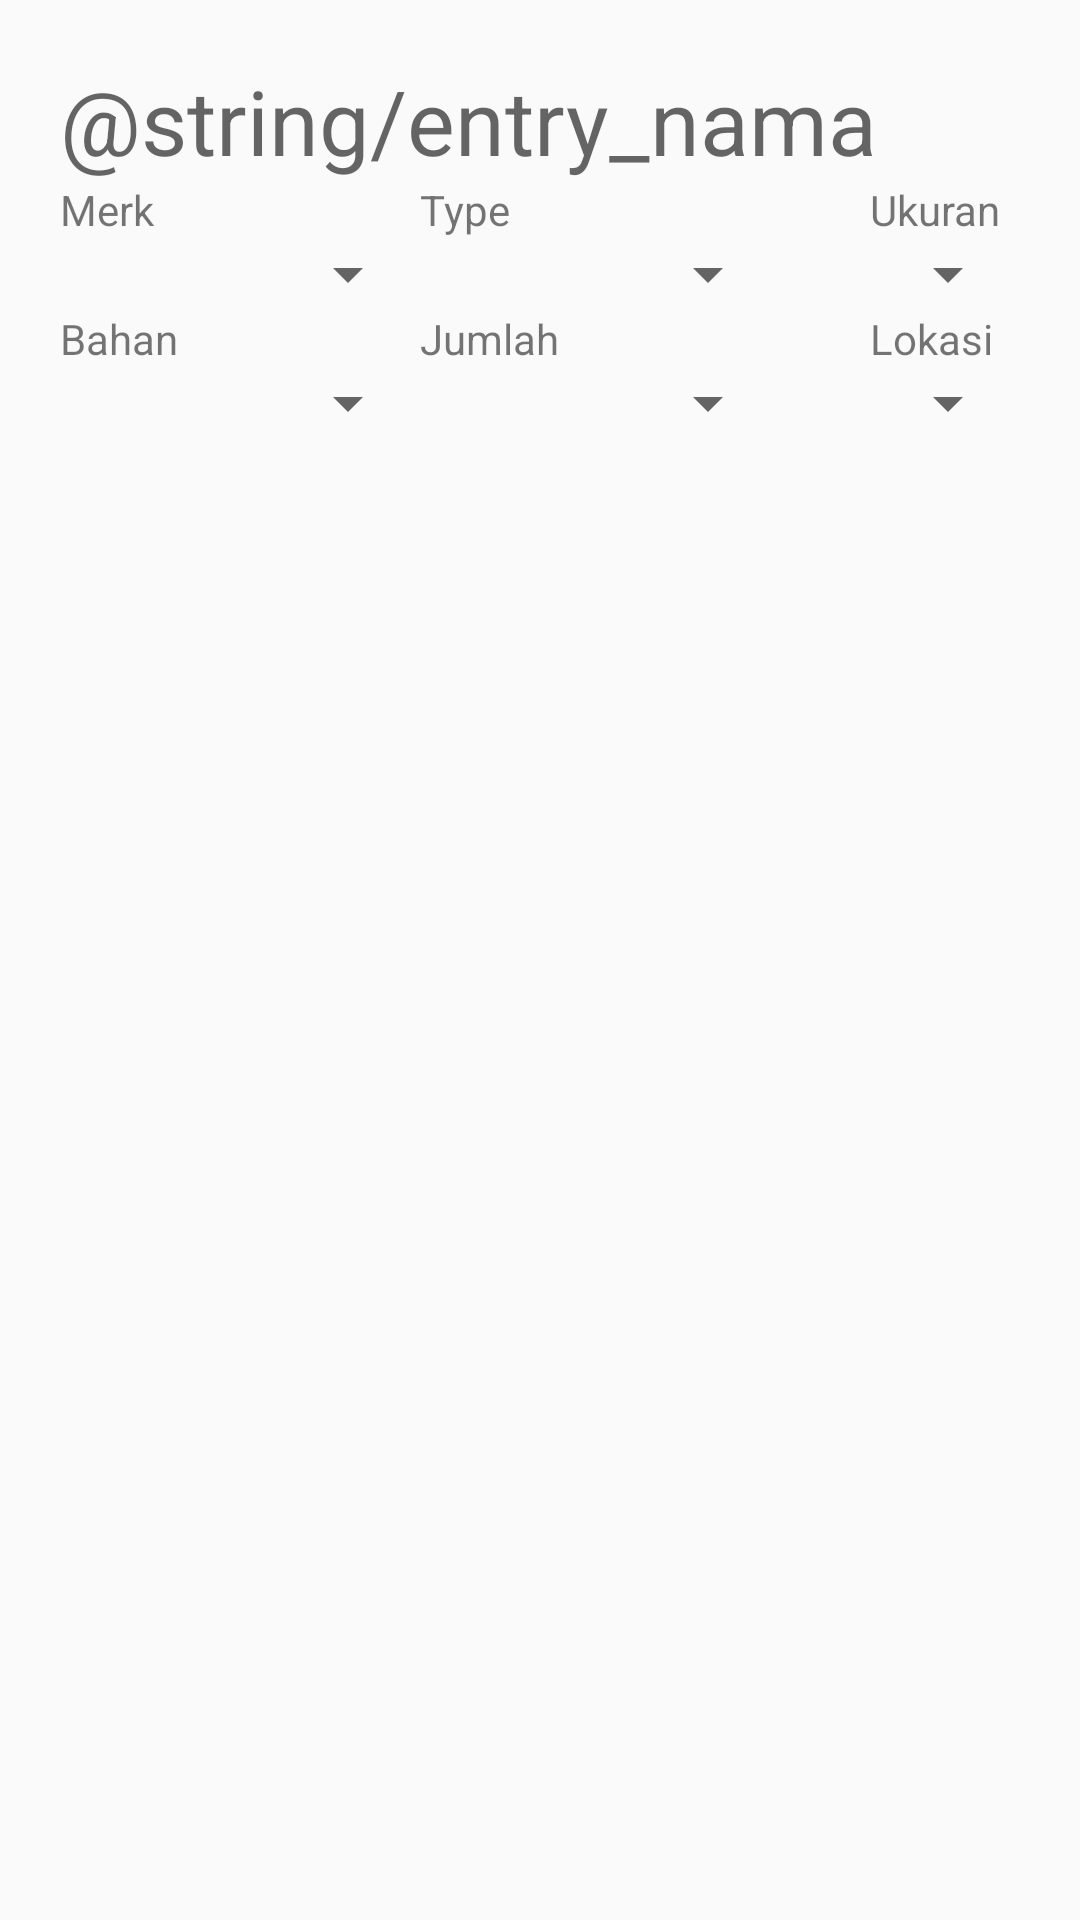

Reconstruct the res/layout file that produces this screen, plus the resources it refers to.
<!-- AndroidManifest.xml: activity theme AppTheme -->
<!-- res/layout/activity_tools.xml -->
<?xml version="1.0" encoding="utf-8"?>
<android.support.constraint.ConstraintLayout xmlns:android="http://schemas.android.com/apk/res/android"
    xmlns:app="http://schemas.android.com/apk/res-auto"
    xmlns:tools="http://schemas.android.com/tools"
    android:layout_width="wrap_content"
    android:layout_height="wrap_content"
    tools:context="com.orpheus.rebuffer.ToolsActivity">


    <RelativeLayout
        android:layout_width="match_parent"
        android:layout_height="match_parent">

        <RelativeLayout
            android:id="@+id/adminTop"
            android:layout_width="match_parent"
            android:layout_height="wrap_content"
            android:paddingLeft="@dimen/default_margin"
            android:paddingRight="@dimen/default_margin">

            <TextView
                android:id="@+id/userNama"
                android:layout_width="wrap_content"
                android:layout_height="wrap_content"
                android:paddingTop="@dimen/default_margin"
                android:hint="@string/entry_nama"
                android:textSize="@dimen/bigSize" />

            <TextClock
                android:id="@+id/textClock"
                android:layout_width="wrap_content"
                android:layout_height="wrap_content"
                android:layout_marginEnd="50dp"
                android:layout_toEndOf="@id/userNama"
                android:format24Hour="dd/mm/yyyy k:mm"
                android:gravity="center_horizontal"
                android:paddingBottom="10dp"
                android:paddingStart="50dp"
                android:paddingTop="10dp"
                android:textColor="@color/black"
                android:textSize="24sp"
                android:textStyle="bold" />
        </RelativeLayout>

        <RelativeLayout
            android:id="@+id/adminMid"
            android:layout_width="match_parent"
            android:layout_height="wrap_content"
            android:layout_alignParentEnd="true"
            android:layout_below="@+id/adminTop"
            android:paddingLeft="@dimen/default_margin"
            android:paddingRight="@dimen/default_margin">
            
            <TextView
                android:id="@+id/tagmerk"
                android:layout_width="wrap_content"
                android:layout_height="wrap_content"
                android:layout_alignParentStart="true"
                android:text="Merk" />

            <Spinner
                android:id="@+id/spinner"
                android:layout_width="120dp"
                android:layout_height="wrap_content"
                android:layout_alignParentStart="true"
                android:layout_below="@id/tagmerk"
                tools:layout_editor_absoluteX="722dp"
                tools:layout_editor_absoluteY="916dp" />
            
            <TextView
                android:id="@+id/tagtype"
                android:layout_width="wrap_content"
                android:layout_height="wrap_content"
                android:layout_alignParentTop="true"
                android:layout_toEndOf="@+id/spinner"
                android:text="Type" />

            <Spinner
                android:id="@+id/spinner2"
                android:layout_width="120dp"
                android:layout_height="wrap_content"
                android:layout_below="@id/tagtype"
                android:layout_toEndOf="@id/spinner"
                android:paddingLeft="@dimen/default_margin" />
            
            <TextView
                android:id="@+id/tagukuran"
                android:layout_width="wrap_content"
                android:layout_height="wrap_content"
                android:layout_alignParentTop="true"
                android:layout_toEndOf="@+id/spinner2"
                android:paddingLeft="@dimen/bigSize"
                android:text="Ukuran" />

            <Spinner
                android:id="@+id/spinner3"
                android:layout_width="120dp"
                android:layout_height="wrap_content"
                android:layout_below="@id/tagukuran"
                android:layout_toEndOf="@id/spinner2"
                android:paddingLeft="@dimen/default_margin" />
            
            <TextView
                android:id="@+id/tagbahan"
                android:layout_width="wrap_content"
                android:layout_height="wrap_content"
                android:layout_alignParentStart="true"
                android:layout_below="@id/spinner"
                android:text="Bahan" />

            <Spinner
                android:id="@+id/spinner4"
                android:layout_width="120dp"
                android:layout_height="wrap_content"
                android:layout_below="@id/tagbahan"
                android:paddingLeft="@dimen/default_margin" />

            
            <TextView
                android:id="@+id/tagjumlah"
                android:layout_width="wrap_content"
                android:layout_height="wrap_content"
                android:layout_below="@id/spinner2"
                android:layout_toEndOf="@+id/spinner4"
                android:text="Jumlah" />

            <Spinner
                android:id="@+id/spinner5"
                android:layout_width="120dp"
                android:layout_height="wrap_content"
                android:layout_below="@id/tagjumlah"
                android:layout_toEndOf="@id/spinner4"
                android:paddingLeft="@dimen/default_margin" />

            
            <TextView
                android:id="@+id/tagLokasi"
                android:layout_width="wrap_content"
                android:layout_height="wrap_content"
                android:layout_below="@id/spinner3"
                android:layout_toEndOf="@+id/spinner5"
                android:paddingLeft="@dimen/bigSize"
                android:text="Lokasi" />

            <Spinner
                android:id="@+id/spinner6"
                android:layout_width="120dp"
                android:layout_height="wrap_content"
                android:layout_below="@id/tagjumlah"
                android:layout_toEndOf="@id/spinner5"
                android:paddingLeft="@dimen/default_margin" />

            
            <Button
                android:id="@+id/btnmin"
                android:layout_width="40dp"
                android:layout_height="40dp"
                android:layout_marginStart="20dp"
                android:layout_marginTop="@dimen/default_margin"
                android:layout_toEndOf="@id/spinner6"
                android:background="@drawable/ic_remove_circle_black_36dp" />

            <TextView
                android:id="@+id/sisa"
                android:layout_width="wrap_content"
                android:layout_height="wrap_content"
                android:layout_marginStart="20dp"
                android:layout_marginTop="@dimen/default_margin"
                android:layout_toEndOf="@id/btnmin"
                android:hint="Sisa"
                android:textSize="@dimen/bigSize" />
        </RelativeLayout>

    </RelativeLayout>


</android.support.constraint.ConstraintLayout>
<!-- resources referenced by this layout -->
<resources>
  <color name="black">#000000</color>
  <dimen name="bigSize">30sp</dimen>
  <dimen name="default_margin">20dp</dimen>
  <style name="AppTheme" parent="Theme.AppCompat.Light.DarkActionBar">
          
          <item name="colorPrimary">@color/black</item>
          <item name="colorPrimaryDark">@color/black</item>
          <item name="colorAccent">@color/colorAccent</item>
      </style>
  <color name="colorAccent">#FF4081</color>
</resources>
